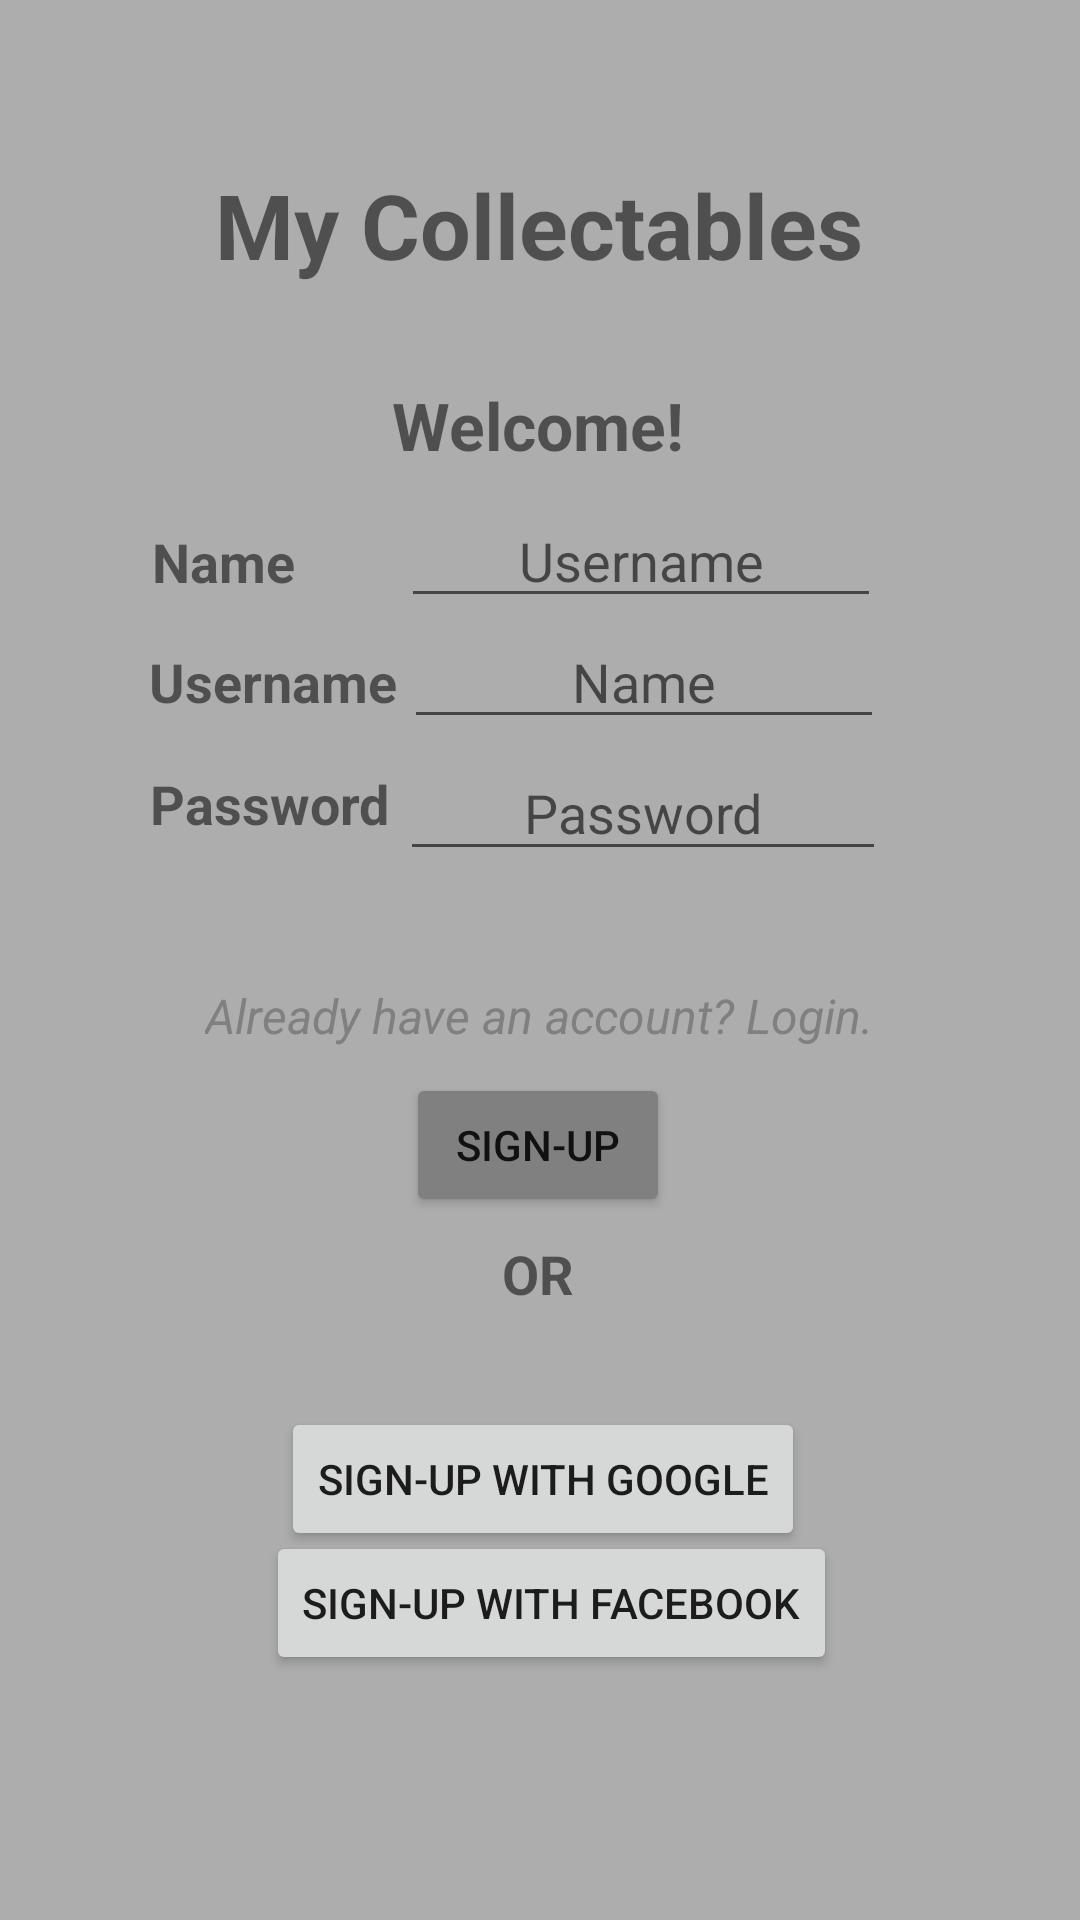

This screen was rendered from an Android layout file. Write that file and the resources it references.
<!-- AndroidManifest.xml: application theme Theme.MyCollectables -->
<!-- res/layout/activity_signup_screen.xml -->
<?xml version="1.0" encoding="utf-8"?>
<androidx.constraintlayout.widget.ConstraintLayout xmlns:android="http://schemas.android.com/apk/res/android"
    xmlns:app="http://schemas.android.com/apk/res-auto"
    xmlns:tools="http://schemas.android.com/tools"
    android:layout_width="match_parent"
    android:layout_height="match_parent"
    android:background="@color/backgroundGrey"
    tools:context=".signupScreen">

    <TextView
        android:id="@+id/myCollectablesHeadingSignupPage"
        android:layout_width="wrap_content"
        android:layout_height="wrap_content"
        android:text="My Collectables"
        android:textSize="30dp"
        android:textStyle="bold"
        app:layout_constraintBottom_toBottomOf="parent"
        app:layout_constraintEnd_toEndOf="parent"
        app:layout_constraintHorizontal_bias="0.498"
        app:layout_constraintStart_toStartOf="parent"
        app:layout_constraintTop_toTopOf="parent"
        app:layout_constraintVertical_bias="0.091"></TextView>

    <TextView
        android:id="@+id/WelcomeHeadingSignupPage"
        android:layout_width="wrap_content"
        android:layout_height="wrap_content"
        android:text="Welcome!"
        android:textSize="22dp"
        android:textStyle="bold"
        app:layout_constraintBottom_toBottomOf="parent"
        app:layout_constraintEnd_toEndOf="parent"
        app:layout_constraintHorizontal_bias="0.498"
        app:layout_constraintStart_toStartOf="parent"
        app:layout_constraintTop_toTopOf="parent"
        app:layout_constraintVertical_bias="0.208"></TextView>

    <EditText
        android:id="@+id/nameUserInput"
        android:layout_width="160dp"
        android:layout_height="38dp"
        android:hint="Name"
        android:textAlignment="center"
        app:layout_constraintBottom_toBottomOf="parent"
        app:layout_constraintEnd_toEndOf="parent"
        app:layout_constraintHorizontal_bias="0.673"
        app:layout_constraintStart_toStartOf="parent"
        app:layout_constraintTop_toTopOf="parent"
        app:layout_constraintVertical_bias="0.346"></EditText>

    <EditText
        android:id="@+id/usernameUserInput"
        android:layout_width="160dp"
        android:layout_height="38dp"
        android:hint="Username"
        android:textAlignment="center"
        app:layout_constraintBottom_toBottomOf="parent"
        app:layout_constraintEnd_toEndOf="parent"
        app:layout_constraintHorizontal_bias="0.669"
        app:layout_constraintStart_toStartOf="parent"
        app:layout_constraintTop_toTopOf="parent"
        app:layout_constraintVertical_bias="0.279"></EditText>

    <TextView
        android:layout_width="wrap_content"
        android:layout_height="wrap_content"
        android:text="Username"
        android:textSize="18dp"
        android:textStyle="bold"
        app:layout_constraintBottom_toBottomOf="parent"
        app:layout_constraintEnd_toEndOf="parent"
        app:layout_constraintHorizontal_bias="0.179"
        app:layout_constraintStart_toStartOf="parent"
        app:layout_constraintTop_toTopOf="parent"
        app:layout_constraintVertical_bias="0.349"></TextView>

    <TextView
        android:layout_width="wrap_content"
        android:layout_height="wrap_content"
        android:text="Password"
        android:textSize="18dp"
        android:textStyle="bold"
        app:layout_constraintBottom_toBottomOf="parent"
        app:layout_constraintEnd_toEndOf="parent"
        app:layout_constraintHorizontal_bias="0.178"
        app:layout_constraintStart_toStartOf="parent"
        app:layout_constraintTop_toTopOf="parent"
        app:layout_constraintVertical_bias="0.415"></TextView>

    <TextView
        android:layout_width="wrap_content"
        android:layout_height="wrap_content"
        android:text="Name"
        android:textSize="18dp"
        android:textStyle="bold"
        app:layout_constraintBottom_toBottomOf="parent"
        app:layout_constraintEnd_toEndOf="parent"
        app:layout_constraintHorizontal_bias="0.162"
        app:layout_constraintStart_toStartOf="parent"
        app:layout_constraintTop_toTopOf="parent"
        app:layout_constraintVertical_bias="0.284"></TextView>

    <EditText
        android:id="@+id/passwordUserInput"
        android:layout_width="162dp"
        android:layout_height="42dp"
        android:hint="Password"
        android:textAlignment="center"
        app:layout_constraintBottom_toBottomOf="parent"
        app:layout_constraintEnd_toEndOf="parent"
        app:layout_constraintHorizontal_bias="0.674"
        app:layout_constraintStart_toStartOf="parent"
        app:layout_constraintTop_toTopOf="parent"
        app:layout_constraintVertical_bias="0.415"></EditText>

    <TextView
        android:id="@+id/alreadyHaveAccountText"
        android:layout_width="wrap_content"
        android:layout_height="wrap_content"
        android:text="Already have an account? Login."
        android:textAppearance="@style/Widget.AppCompat.Spinner.Underlined"
        android:textColor="@color/darkGrey"
        android:textSize="16dp"
        android:textStyle="italic"
        app:layout_constraintBottom_toBottomOf="parent"
        app:layout_constraintEnd_toEndOf="parent"
        app:layout_constraintHorizontal_bias="0.497"
        app:layout_constraintStart_toStartOf="parent"
        app:layout_constraintTop_toTopOf="parent"
        app:layout_constraintVertical_bias="0.53"></TextView>

    <Button
        android:id="@+id/signupBtnSignupPage"
        android:layout_width="wrap_content"
        android:layout_height="wrap_content"
        android:backgroundTint="@color/darkGrey"
        android:text="Sign-Up"
        app:layout_constraintBottom_toBottomOf="parent"
        app:layout_constraintEnd_toEndOf="parent"
        app:layout_constraintHorizontal_bias="0.498"
        app:layout_constraintStart_toStartOf="parent"
        app:layout_constraintTop_toTopOf="parent"
        app:layout_constraintVertical_bias="0.604"></Button>

    <TextView
        android:layout_width="wrap_content"
        android:layout_height="wrap_content"
        android:text="OR"
        android:textSize="18dp"
        android:textStyle="bold"
        app:layout_constraintBottom_toBottomOf="parent"
        app:layout_constraintEnd_toEndOf="parent"
        app:layout_constraintHorizontal_bias="0.498"
        app:layout_constraintStart_toStartOf="parent"
        app:layout_constraintTop_toTopOf="parent"
        app:layout_constraintVertical_bias="0.67" />

    <Button
        android:id="@+id/SignupWFBtnSignupPage"
        android:layout_width="wrap_content"
        android:layout_height="wrap_content"
        android:text="Sign-up with Facebook"
        app:layout_constraintBottom_toBottomOf="parent"
        app:layout_constraintEnd_toEndOf="parent"
        app:layout_constraintHorizontal_bias="0.522"
        app:layout_constraintStart_toStartOf="parent"
        app:layout_constraintTop_toTopOf="parent"
        app:layout_constraintVertical_bias="0.862"></Button>

    <Button
        android:id="@+id/signupWGBtnSignupPage"
        android:layout_width="wrap_content"
        android:layout_height="wrap_content"
        android:text="Sign-up with Google"
        app:layout_constraintBottom_toBottomOf="parent"
        app:layout_constraintEnd_toEndOf="parent"
        app:layout_constraintHorizontal_bias="0.506"
        app:layout_constraintStart_toStartOf="parent"
        app:layout_constraintTop_toTopOf="parent"
        app:layout_constraintVertical_bias="0.792"></Button>

</androidx.constraintlayout.widget.ConstraintLayout>
<!-- resources referenced by this layout -->
<resources>
  <color name="backgroundGrey">#ADADAD</color>
  <color name="darkGrey">#808080</color>
  <style name="Theme.MyCollectables" parent="Theme.MaterialComponents.DayNight.NoActionBar">
          
          <item name="colorPrimary">@color/purple_500</item>
          <item name="colorPrimaryVariant">@color/purple_700</item>
          <item name="colorOnPrimary">@color/white</item>
          
          <item name="colorSecondary">@color/teal_200</item>
          <item name="colorSecondaryVariant">@color/teal_700</item>
          <item name="colorOnSecondary">@color/black</item>
          
          <item name="android:statusBarColor" tools:targetApi="l">?attr/colorPrimaryVariant</item>
          
      </style>
  <color name="purple_500">#FF6200EE</color>
  <color name="purple_700">#FF3700B3</color>
  <color name="white">#FFFFFFFF</color>
  <color name="teal_200">#FF03DAC5</color>
  <color name="teal_700">#FF018786</color>
  <color name="black">#FF000000</color>
</resources>
